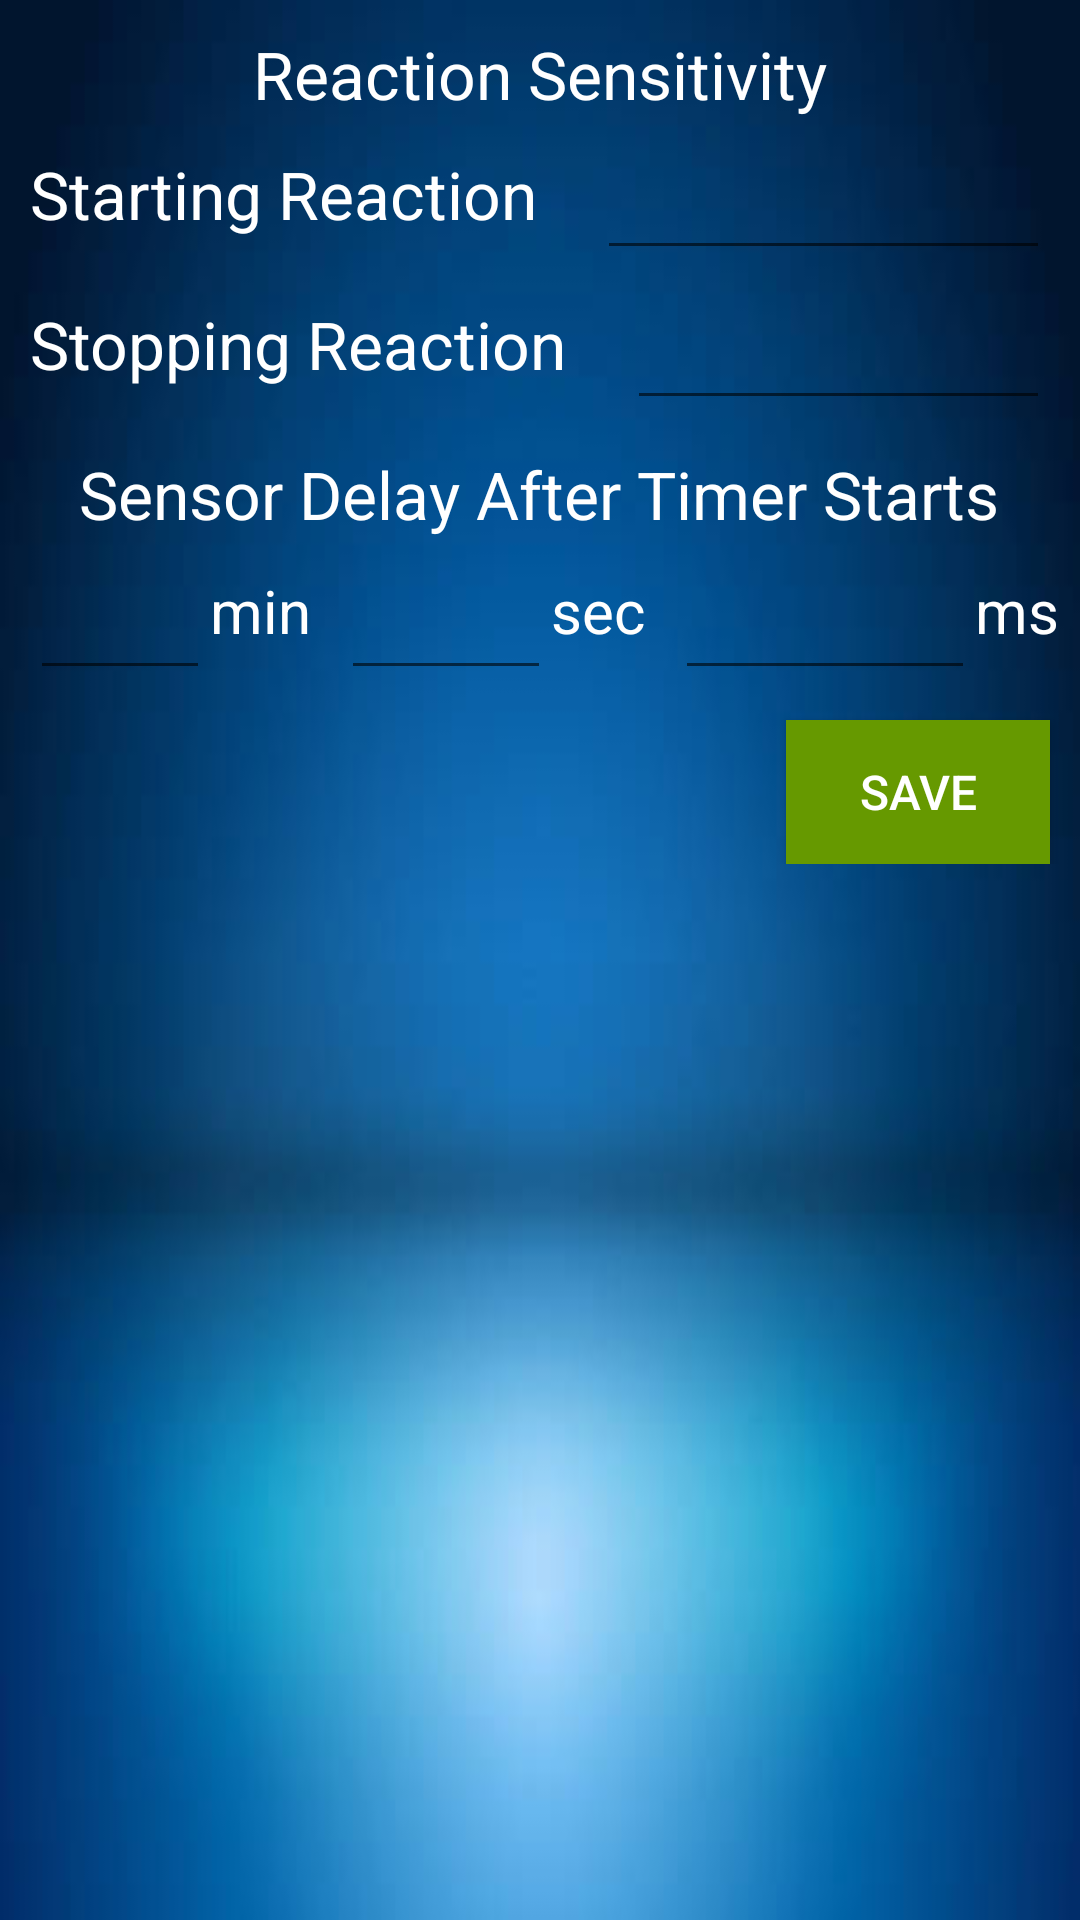

Write the Android layout XML for this screen, with the resource values it uses.
<!-- AndroidManifest.xml: application theme AppTheme -->
<!-- res/layout/content_settings.xml -->
<?xml version="1.0" encoding="utf-8"?>

<ScrollView xmlns:android="http://schemas.android.com/apk/res/android"
    xmlns:app="http://schemas.android.com/apk/res-auto"
    xmlns:tools="http://schemas.android.com/tools"
    android:background="@mipmap/blue1"
    android:layout_width="match_parent"
    android:layout_height="match_parent"
    app:layout_behavior="@string/appbar_scrolling_view_behavior"
    tools:context=".SettingsActivity"
    tools:showIn="@layout/activity_settings">


    <LinearLayout
        android:layout_width="match_parent"
        android:layout_height="wrap_content"
        android:orientation="vertical">

        <RelativeLayout
            android:layout_width="match_parent"
            android:layout_height="wrap_content">


            <TextView
                android:layout_width="wrap_content"
                android:layout_height="wrap_content"
                android:text="@string/reaction_sensitivity"
                android:textSize="22sp"
                android:layout_centerHorizontal="true"
                android:layout_marginTop="10dp"
                />

            <TextView
                android:id="@+id/startingReaction"
                android:layout_width="wrap_content"
                android:layout_height="40dp"
                android:text="@string/starting_reaction"
                android:textSize="22sp"
                android:layout_marginTop="50dp"
                android:layout_marginStart="10dp"/>

            <TextView
                android:id="@+id/stoppingReaction"
                android:layout_width="wrap_content"
                android:layout_height="40dp"
                android:text="@string/stopping_reaction"
                android:textSize="22sp"
                android:layout_marginTop="100dp"
                android:layout_marginStart="10dp"/>

            <EditText
                android:id="@+id/editStartingReaction"
                android:layout_width="wrap_content"
                android:layout_height="40dp"
                android:ems="10"
                android:inputType="number"
                android:layout_alignTop="@+id/startingReaction"
                android:layout_toEndOf="@+id/startingReaction"
                android:layout_marginStart="20dp"
                android:layout_marginEnd="10dp"
                android:textColor="@drawable/text"/>

            <EditText
                android:id="@+id/editStoppingReaction"
                android:layout_width="wrap_content"
                android:layout_height="40dp"
                android:ems="10"
                android:inputType="number"
                android:layout_alignTop="@+id/stoppingReaction"
                android:layout_toEndOf="@+id/stoppingReaction"
                android:layout_marginStart="20dp"
                android:layout_marginEnd="10dp"
                android:textColor="@drawable/text"/>
        </RelativeLayout>

        <RelativeLayout
            android:layout_width="match_parent"
            android:layout_height="wrap_content">

            <TextView
                android:layout_width="wrap_content"
                android:layout_height="wrap_content"
                android:text="@string/sensor_delay"
                android:textSize="22sp"
                android:layout_centerHorizontal="true"
                android:layout_marginTop="10dp"/>

            <EditText
                android:id="@+id/editDelayM"
                android:layout_width="60dp"
                android:layout_height="40dp"
                android:ems="10"
                android:inputType="number"
                android:layout_marginTop="50dp"
                android:layout_marginStart="10dp"
                android:textColor="@drawable/text"/>
            <TextView
                android:id="@+id/textDelayM"
                android:layout_width="wrap_content"
                android:layout_height="wrap_content"
                android:text="@string/min"
                android:textSize="20sp"
                android:layout_alignTop="@+id/editDelayM"
                android:layout_toEndOf="@+id/editDelayM"/>

            <EditText
                android:id="@+id/editDelayS"
                android:layout_width="70dp"
                android:layout_height="40dp"
                android:ems="10"
                android:inputType="number"
                android:layout_alignTop="@+id/textDelayM"
                android:layout_toEndOf="@+id/textDelayM"
                android:layout_marginStart="10dp"
                android:textColor="@drawable/text"/>

            <TextView
                android:id="@+id/textDelayS"
                android:layout_width="wrap_content"
                android:layout_height="wrap_content"
                android:text="@string/sec"
                android:textSize="20sp"
                android:layout_alignTop="@+id/editDelayS"
                android:layout_toEndOf="@+id/editDelayS"/>

            <EditText
                android:id="@+id/editDelayMS"
                android:layout_width="100dp"
                android:layout_height="40dp"
                android:ems="10"
                android:inputType="number"
                android:layout_alignTop="@+id/textDelayS"
                android:layout_toEndOf="@+id/textDelayS"
                android:layout_marginStart="10dp"
                android:textColor="@drawable/text"/>

            <TextView
                android:layout_width="wrap_content"
                android:layout_height="wrap_content"
                android:text="@string/ms"
                android:textSize="20sp"
                android:layout_alignTop="@+id/editDelayMS"
                android:layout_toEndOf="@+id/editDelayMS"/>

        </RelativeLayout>
        <RelativeLayout
            android:layout_width="match_parent"
            android:layout_height="wrap_content">

            <Button
                android:layout_width="wrap_content"
                android:layout_height="wrap_content"
                android:text="@string/save"
                android:background="@android:color/holo_green_dark"
                android:textSize="16sp"
                android:layout_alignParentEnd="true"
                android:layout_marginTop="10dp"
                android:layout_marginEnd="10dp"
                android:onClick="save"/>
        </RelativeLayout>
    </LinearLayout>

</ScrollView>
<!-- res/layout/activity_settings.xml (included above) -->
<?xml version="1.0" encoding="utf-8"?>

<android.support.design.widget.CoordinatorLayout xmlns:android="http://schemas.android.com/apk/res/android"
    xmlns:app="http://schemas.android.com/apk/res-auto"
    xmlns:tools="http://schemas.android.com/tools"
    android:layout_width="match_parent"
    android:layout_height="match_parent"
    tools:context=".SettingsActivity">

    <android.support.design.widget.AppBarLayout
        android:layout_width="match_parent"
        android:layout_height="wrap_content"
        android:theme="@style/AppTheme.AppBarOverlay">

        <android.support.v7.widget.Toolbar
            android:id="@+id/toolbar"
            android:layout_width="match_parent"
            android:layout_height="?android:attr/actionBarSize"
            android:background="?android:attr/colorPrimary"
            app:popupTheme="@style/AppTheme.PopupOverlay" />

    </android.support.design.widget.AppBarLayout>

    <include layout="@layout/content_settings" />

</android.support.design.widget.CoordinatorLayout>
<!-- resources referenced by this layout -->
<resources>
  <!-- drawable text (drawable) -->
  <?xml version="1.0" encoding="utf-8"?>
  
  <selector xmlns:android="http://schemas.android.com/apk/res/android">
      <item android:color="#FFFFFF" /> 
  </selector>
  <!-- mipmap blue1: jpg bitmap (mipmap-mdpi, 8900 bytes) -->
  <string name="min">min</string>
  <string name="ms">ms</string>
  <string name="reaction_sensitivity">Reaction Sensitivity</string>
  <string name="save">Save</string>
  <string name="sec">sec</string>
  <string name="sensor_delay">Sensor Delay After Timer Starts</string>
  <string name="starting_reaction">Starting Reaction</string>
  <string name="stopping_reaction">Stopping Reaction</string>
  <style name="AppTheme.AppBarOverlay" parent="ThemeOverlay.AppCompat.Dark.ActionBar" />
  <style name="AppTheme.PopupOverlay" parent="ThemeOverlay.AppCompat.Light" />
  <style name="AppTheme" parent="Theme.AppCompat.Light.DarkActionBar">
          
          <item name="colorPrimary">@color/colorPrimary</item>
          <item name="colorPrimaryDark">@color/colorPrimaryDark</item>
          <item name="colorAccent">@color/colorAccent</item>
          <item name="android:itemBackground">@color/trans_black</item>
          <item name="android:textColor">@color/white</item>
      </style>
  <color name="trans_black">#000000</color>
  <color name="white">#FFFFFF</color>
  <!-- not gathered from this repository: default colours our renderer supplied (Android Studio template values) -->
  <color name="colorPrimary">#FF6200EE</color>
  <color name="colorPrimaryDark">#FF3700B3</color>
  <color name="colorAccent">#FF03DAC5</color>
</resources>
